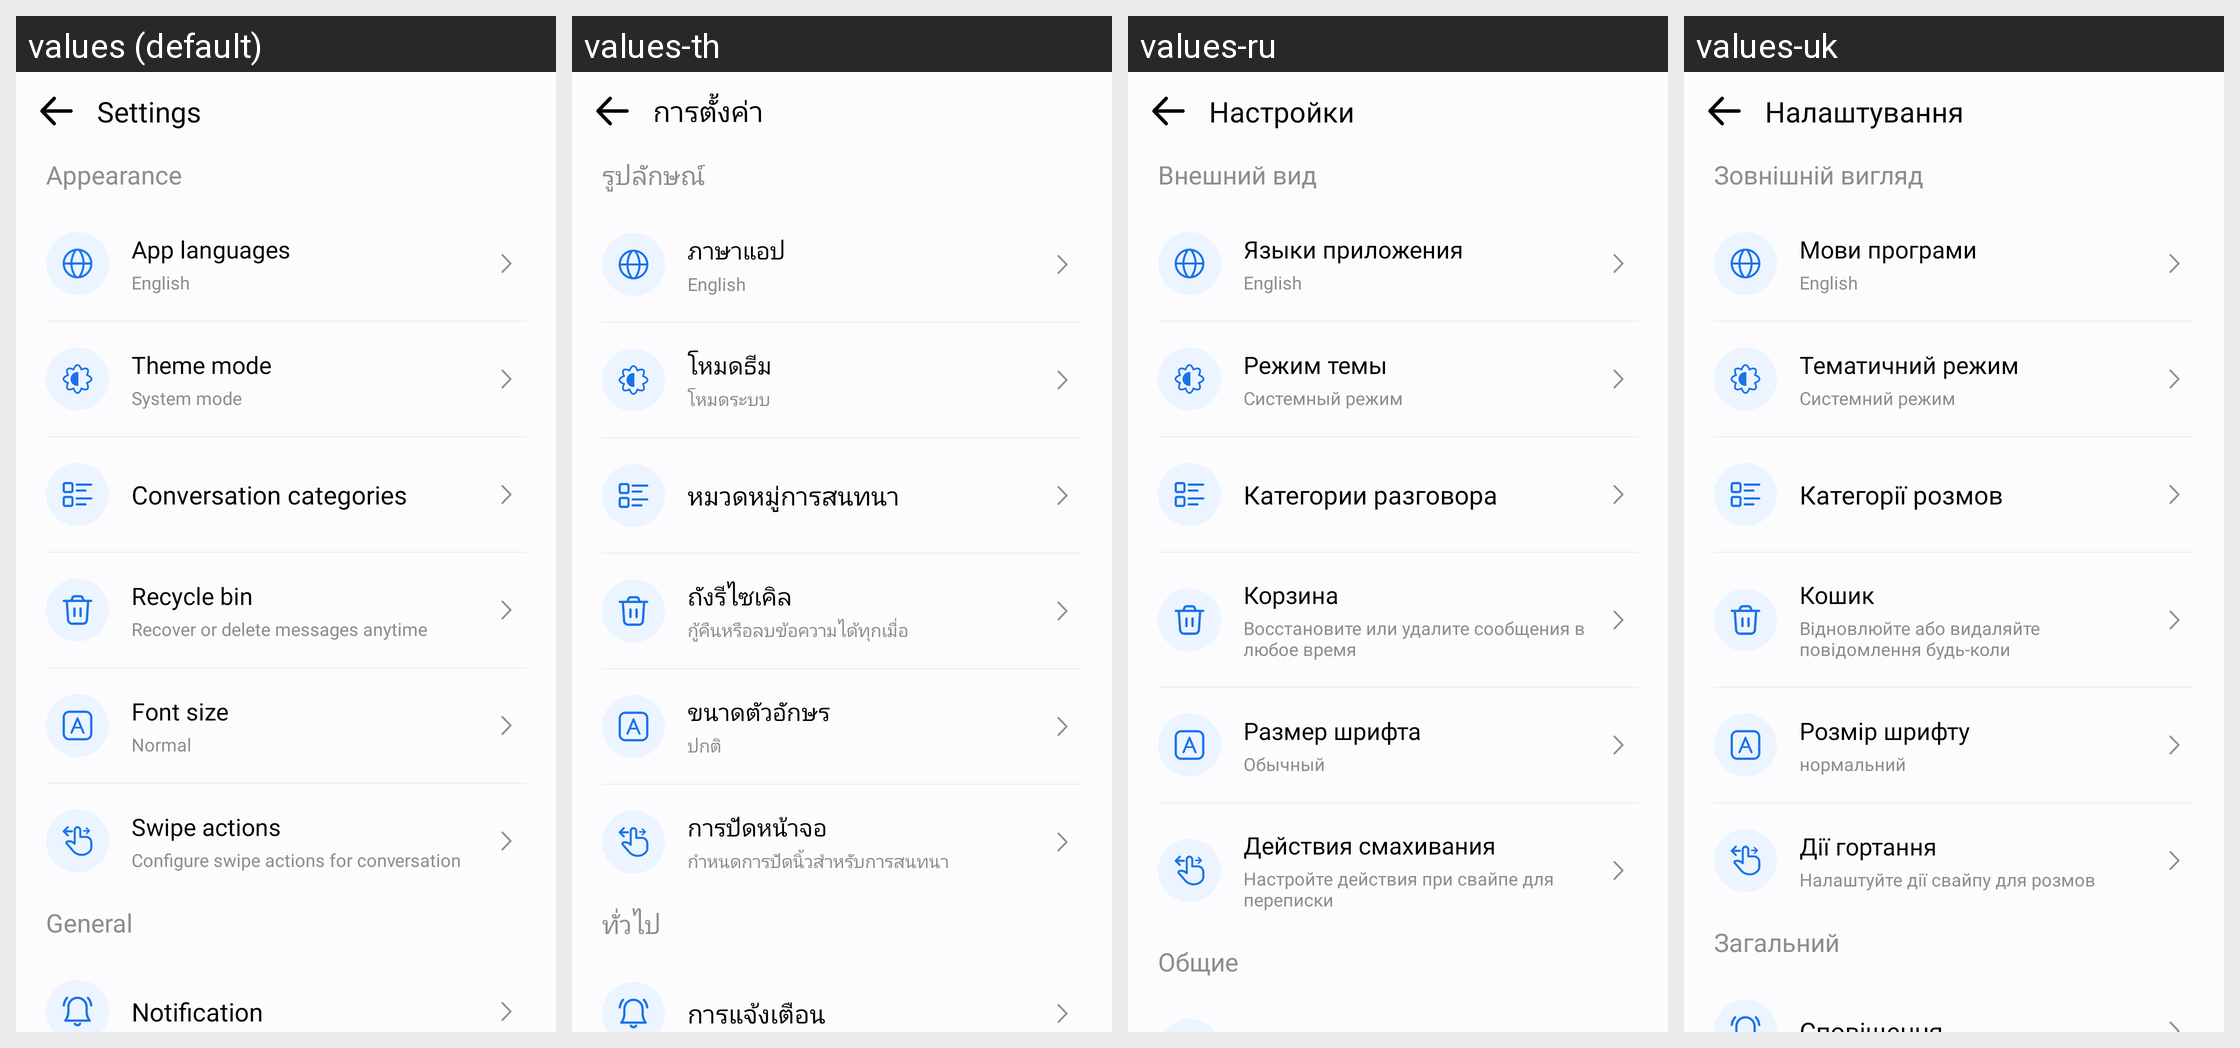

This grid shows one Android layout under several languages. Give, for every string resource on the screen, its name, the default text and each shown locale's text.
Android screen res/layout/activity_settings.xml rendered under 4 locales, left to right: values (default), values-th, values-ru, values-uk. Device: Nexus 5 (rendered at 1080×1920; each locale shown at half size, 540×960, under a caption strip naming it); theme Theme.MyApplication.
Other locales in the repository, not shown: values-af, values-ar, values-bn, values-de, values-es, values-fil, values-fr, values-hi, values-in, values-it, values-ja, values-ko, values-pl, values-pt, values-tr, values-vi, values-zh.
Strings drawn on this screen, with the default value and each locale's value (text and hints the layout hard-codes, and strings that could not be matched under every locale, appear in the picture but are not listed):

settings
  values: Settings
  values-th: การตั้งค่า
  values-ru: Настройки
  values-uk: Налаштування

appearance
  values: Appearance
  values-th: รูปลักษณ์
  values-ru: Внешний вид
  values-uk: Зовнішній вигляд

app_languages
  values: App languages
  values-th: ภาษาแอป
  values-ru: Языки приложения
  values-uk: Мови програми

subtext_english
  values: English
  values-th: English  [not translated; the default value is used]
  values-ru: English  [not translated; the default value is used]
  values-uk: English  [not translated; the default value is used]

theme_mode
  values: Theme mode
  values-th: โหมดธีม
  values-ru: Режим темы
  values-uk: Тематичний режим

system_mode
  values: System mode
  values-th: โหมดระบบ
  values-ru: Системный режим
  values-uk: Системний режим

conversation_categories
  values: Conversation categories
  values-th: หมวดหมู่การสนทนา
  values-ru: Категории разговора
  values-uk: Категорії розмов

recycle_bin
  values: Recycle bin
  values-th: ถังรีไซเคิล
  values-ru: Корзина
  values-uk: Кошик

recover_or_delete_messages_anytime
  values: Recover or delete messages anytime
  values-th: กู้คืนหรือลบข้อความได้ทุกเมื่อ
  values-ru: Восстановите или удалите сообщения в любое время
  values-uk: Відновлюйте або видаляйте повідомлення будь-коли

font_size
  values: Font size
  values-th: ขนาดตัวอักษร
  values-ru: Размер шрифта
  values-uk: Розмір шрифту

normal
  values: Normal
  values-th: ปกติ
  values-ru: Обычный
  values-uk: нормальний

swipe_actions
  values: Swipe actions
  values-th: การปัดหน้าจอ
  values-ru: Действия смахивания
  values-uk: Дії гортання

configure_swipe_actions_for_conversation
  values: Configure swipe actions for conversation
  values-th: กำหนดการปัดนิ้วสำหรับการสนทนา
  values-ru: Настройте действия при свайпе для переписки
  values-uk: Налаштуйте дії свайпу для розмов

general
  values: General
  values-th: ทั่วไป
  values-ru: Общие
  values-uk: Загальний
